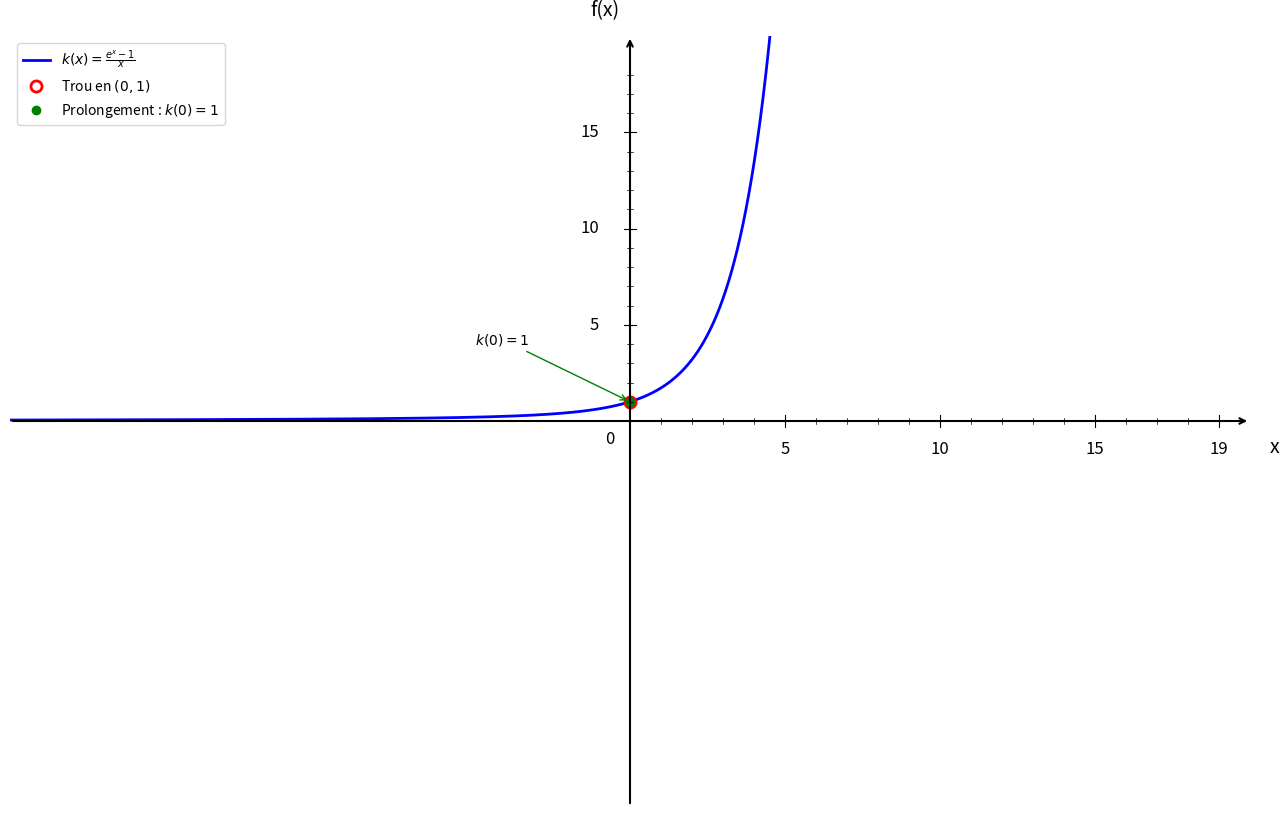

Source code (Python): (Note: this script raises an exception after producing the figure.)
import numpy as np
import matplotlib.pyplot as plt

plt.figure(figsize=(16, 10))
ax = plt.gca()

# Fonction k(x) = (e^x - 1)/x
def k(x):
    return (np.exp(x) - 1) / x

# Domaine de définition (éviter x = 0)
x1 = np.linspace(-20, -0.05, 1500)
x2 = np.linspace(0.05, 20, 1500)

# Courbes
plt.plot(x1, k(x1), 'b-', linewidth=2, label=r'$k(x) = \frac{e^x - 1}{x}$')
plt.plot(x2, k(x2), 'b-', linewidth=2)

# Trou en x = 0, y = 1 (discontinuité évitable)
plt.plot(0, 1, 'ro', markersize=8, markerfacecolor='white', markeredgewidth=2, label='Trou en $(0, 1)$')

# Point de prolongement
plt.plot(0, 1, 'go', markersize=6, label='Prolongement : $k(0) = 1$')

# Annotation
ax.annotate('$k(0) = 1$', (0, 1), xytext=(-5, 4), fontsize=10,
            arrowprops=dict(arrowstyle='->', color='green', lw=1))

# Limites
plt.xlim(-20, 20)
plt.ylim(-20, 20)

# Désactiver ticks automatiques
ax.set_xticks([])
ax.set_yticks([])

# Supprimer spines
for spine in ax.spines.values():
    spine.set_visible(False)

# Tracer les axes avec flèches
ax.annotate("", xy=(20, 0), xytext=(-20, 0),
            arrowprops=dict(arrowstyle="->", color="black", linewidth=1.5))
ax.annotate("", xy=(0, 20), xytext=(0, -20),
            arrowprops=dict(arrowstyle="->", color="black", linewidth=1.5))

# Texte "0"
ax.text(-0.8, -1.2, '0', fontsize=12)

# --- Graduation manuelle ---
xticks_major = [5, 10, 15, 19]
yticks_major = [5, 10, 15, 19]

# Axe X grandes graduations
for x in xticks_major:
    ax.plot([x, x], [-0.3, 0.3], color="black", linewidth=0.8)
    ax.text(x, -1.0, str(x), ha='center', va='top', fontsize=12)

# Axe Y grandes graduations
for y in yticks_major:
    if y < 19:
        ax.plot([-0.2, 0.2], [y, y], color="black", linewidth=0.8)
        ax.text(-1.0, y, str(y), ha='right', va='center', fontsize=12)

# --- Petites graduations intermédiaires (tous les 1) ---
# Axe X
for x in range(1, 20):
    if x not in xticks_major:
        ax.plot([x, x], [-0.15, 0.15], color="black", linewidth=0.5)

# Axe Y
for y in range(1, 20):
    if y not in yticks_major and y < 19:
        ax.plot([-0.1, 0.1], [y, y], color="black", linewidth=0.5)

# Labels
plt.xlabel('x', fontsize=14, labelpad=15)
plt.ylabel('f(x)', fontsize=14, labelpad=15, rotation=0)
ax.xaxis.set_label_coords(1.02, 0.48)
ax.yaxis.set_label_coords(0.48, 1.02)

# Légende
plt.legend(fontsize=10, loc='upper left')

# Sauvegarde
plt.savefig('/Users/anthonytabet/Desktop/OptiTABV2/OptiTAB/frontend/cours/graphe/prolongement_question4.png', 
            dpi=300, bbox_inches='tight')
plt.show()

print("Graphique 'prolongement_question4.png' créé avec succès!")
